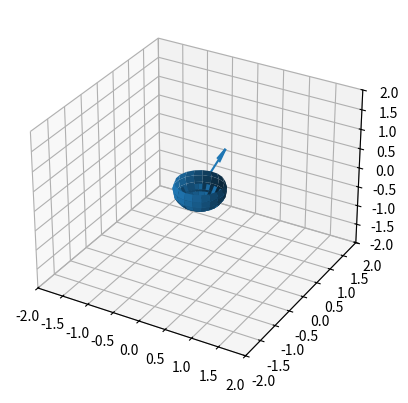

Recreate this plot in Python.
import matplotlib.pyplot as plt
import numpy as np
from matplotlib.animation import FuncAnimation

fig, ax = plt.subplots(subplot_kw=dict(projection="3d"))

speed = 1
arrow_length = 1
theta_real = 3 * np.pi / 8
radius = arrow_length * np.sin(theta_real)
n = 100 // speed  # NUMBER OF FRAMES


def get_arrow(phi):
    x = 0
    y = 0
    z = 0
    u = radius * np.sin(phi)
    v = radius * np.cos(phi)
    w = 0.5 * arrow_length
    return x, y, z, u, v, w


def rotation_x(angle):
    Rx = [[1, 0, 0], [0, np.cos(angle), -np.sin(angle)], [0, np.sin(angle), np.cos(angle)]]
    return np.array(Rx)


def rotation_z(angle):
    Rz = [[np.cos(angle), -np.sin(angle), 0], [np.sin(angle), np.cos(angle), 0], [0, 0, 1]]
    return np.array(Rz)


# Draw Sphere
def get_sphere(rot_angle):
    tilt_angle = theta_real
    theta_construct = np.linspace(rot_angle, 2 * np.pi + rot_angle, 20)
    phi_construct = np.linspace(tilt_angle, np.pi + tilt_angle, 10)
    phi_construct, theta_construct = np.meshgrid(phi_construct, theta_construct)
    x = 0.5 * radius * np.cos(theta_construct) * np.sin(phi_construct)
    y = 0.5 * radius * np.sin(theta_construct) * np.sin(phi_construct)
    z = 0.5 * radius * np.cos(phi_construct)
    return x, y, z


sphere = ax.plot_surface(*get_sphere(0))
quiver = ax.quiver(*get_arrow(0), normalize=True, pivot='tail', capstyle='butt')

ax.set_xlim(-2, 2)
ax.set_ylim(-2, 2)
ax.set_zlim(-2, 2)


def update(phi):
    global quiver
    quiver.remove()
    quiver = ax.quiver(*get_arrow(phi))

    global sphere
    sphere.remove()
    sphere = ax.plot_surface(*get_sphere(-phi), color="r")


# Plot the animated rotating arrow
ani = FuncAnimation(fig, update, frames=np.linspace(0, 2 * np.pi, n), interval=0.0005)
plt.show()
